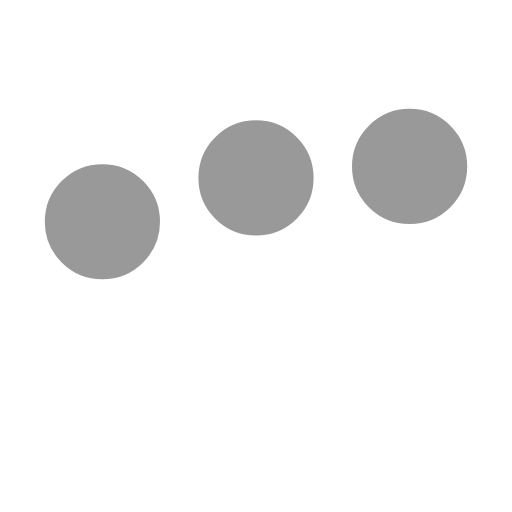
t = 0.00 s
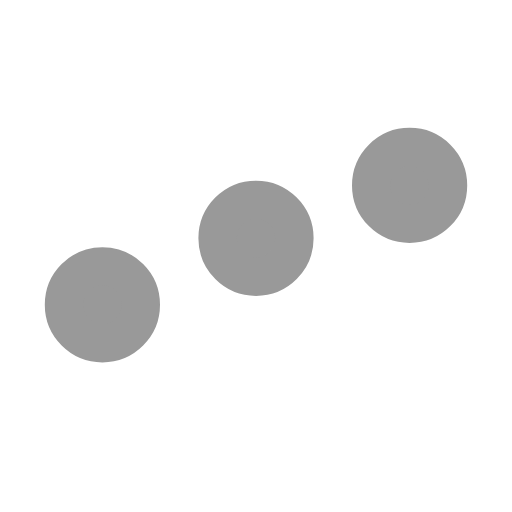
t = 0.25 s
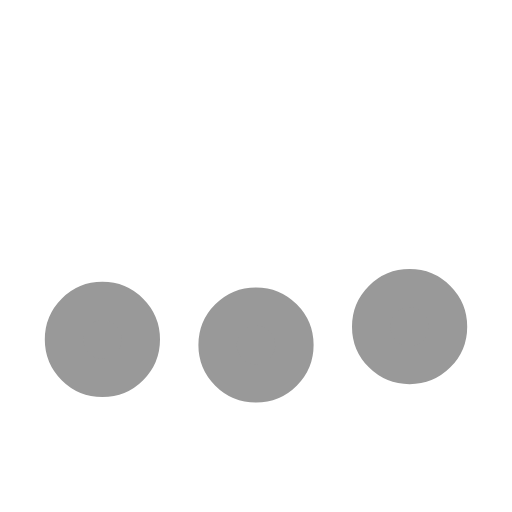
t = 0.75 s
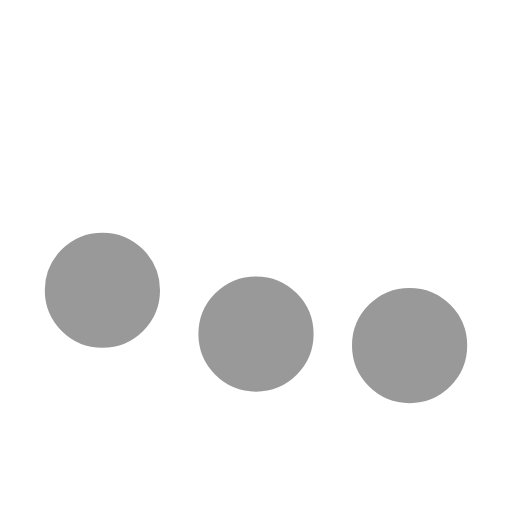
t = 1.00 s
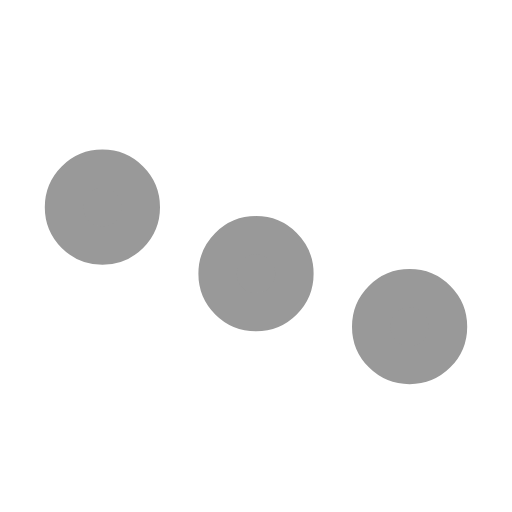
t = 1.25 s
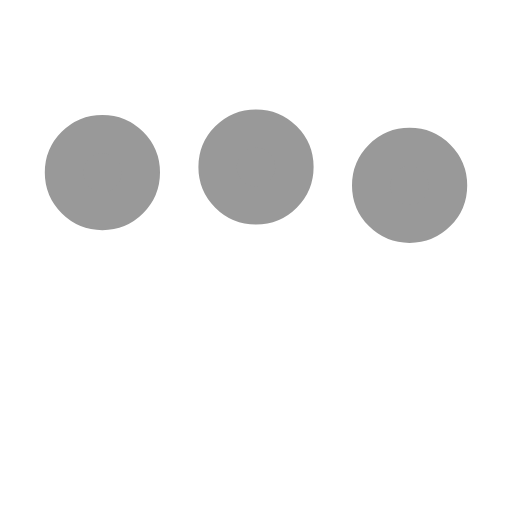
t = 1.75 s

The animated SVG that drew these frames (rendered in a browser with its animation timeline set to each time). Animation: 3 SMIL elements (animate=3); one cycle of 2.00 s, repeats indefinitely.

<svg xmlns='http://www.w3.org/2000/svg' viewBox='0 0 200 200'>
    <circle fill='#999999' stroke='#999999' stroke-width='15' r='15' cx='40' cy='65'>
        <animate attributeName='cy' calcMode='spline' dur='2' values='65;135;65;' keySplines='.5 0 .5 1;.5 0 .5 1' repeatCount='indefinite' begin='-.4'></animate>
    </circle>
    <circle fill='#999999' stroke='#999999' stroke-width='15' r='15' cx='100' cy='65'>
        <animate attributeName='cy' calcMode='spline' dur='2' values='65;135;65;' keySplines='.5 0 .5 1;.5 0 .5 1' repeatCount='indefinite' begin='-.2'></animate>
    </circle>
    <circle fill='#999999' stroke='#999999' stroke-width='15' r='15' cx='160' cy='65'>
        <animate attributeName='cy' calcMode='spline' dur='2' values='65;135;65;' keySplines='.5 0 .5 1;.5 0 .5 1' repeatCount='indefinite' begin='0'></animate>
    </circle>
</svg>
